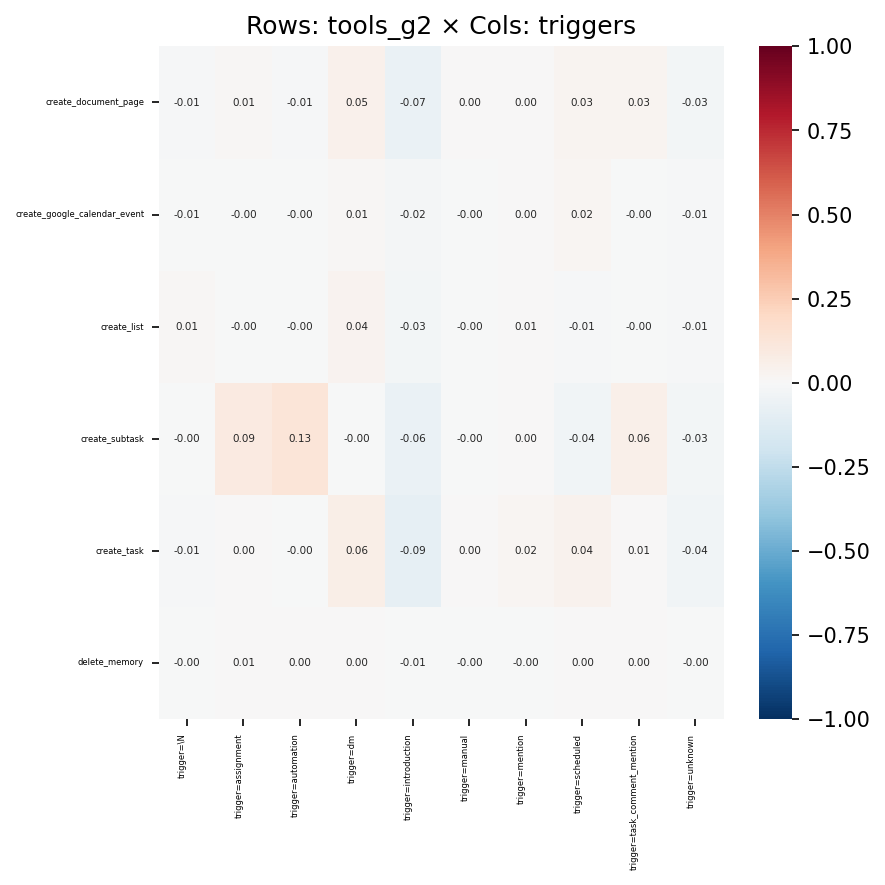

Values plotted in this chart, from the file beside it:
, trigger=\N, trigger=assignment, trigger=automation, trigger=dm, trigger=introduction, trigger=manual, trigger=mention, trigger=scheduled, trigger=task_comment_mention, trigger=unknown
create_document_page, -0.01082, 0.008993, -0.01426, 0.0517, -0.06847, 0.001378, 0.003061, 0.03074, 0.02549, -0.02993
create_google_calendar_event, -0.006671, -0.0003284, -0.002562, 0.01157, -0.02198, -0.001556, 0.002012, 0.02196, -0.003669, -0.009797
create_list, 0.01267, -0.002852, -0.003282, 0.03589, -0.03063, -0.001589, 0.007404, -0.01241, -0.002595, -0.01314
create_subtask, -0.00349, 0.0874, 0.1265, -0.004237, -0.06467, -0.0003386, 0.001668, -0.0365, 0.05818, -0.02637
create_task, -0.01375, 0.004877, -0.002819, 0.06298, -0.08937, 0.003608, 0.01655, 0.04273, 0.006833, -0.03767
delete_memory, -0.004618, 0.006207, 0.001221, 0.004333, -0.005934, -0.0003488, -0.0007669, 0.003125, 0.002068, -0.002195
